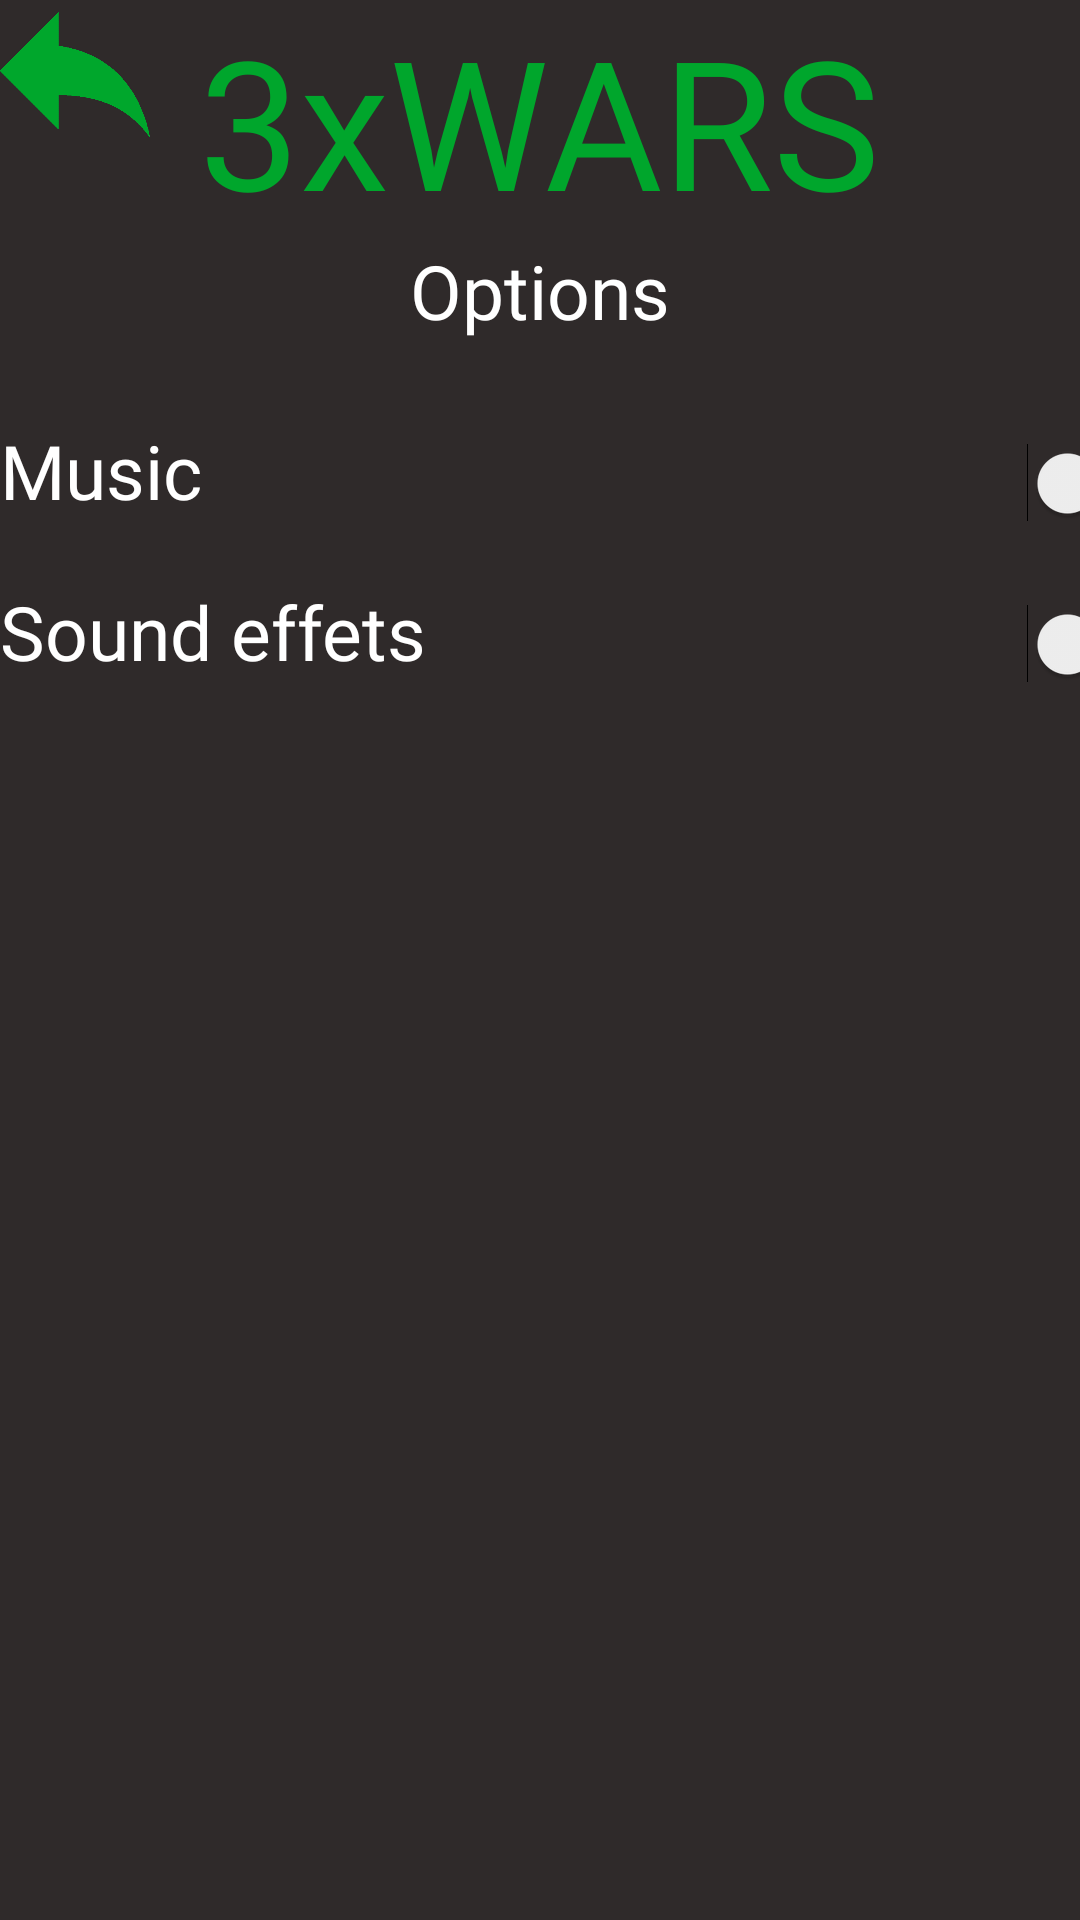

Here is an Android app screen rendered from its layout file. Give the layout XML and the strings, colors and styles it references.
<!-- AndroidManifest.xml: application theme Theme.3xwars2 -->
<!-- res/layout/activity_options.xml -->
<?xml version="1.0" encoding="utf-8"?>
<RelativeLayout xmlns:android="http://schemas.android.com/apk/res/android"
    xmlns:app="http://schemas.android.com/apk/res-auto"
    xmlns:tools="http://schemas.android.com/tools"
    android:layout_width="match_parent"
    android:layout_height="match_parent"
    android:background="#2f2a2a"
    tools:context=".options">

    <TextView
        android:layout_width="wrap_content"
        android:layout_height="wrap_content"
        android:text="3xWARS"
        android:fontFamily="@font/snippet"
        android:textSize="60dp"
        android:layout_centerHorizontal="true"
        android:textColor="#00a62c"/>

    <ImageView
        android:id="@+id/flechaenrereOptions"
        android:layout_width="50dp"
        android:layout_height="50dp"
        android:src="@drawable/flecha"/>

    <TextView
        android:layout_width="wrap_content"
        android:layout_height="wrap_content"
        android:text="Options"
        android:fontFamily="@font/snippet"
        android:layout_centerHorizontal="true"
        android:layout_marginTop="80dp"
        android:textSize="25dp"
        android:textColor="@color/white"/>

    <TableLayout
        android:layout_width="match_parent"
        android:layout_height="match_parent"
        android:layout_marginTop="140dp">

        <TableRow
            android:layout_width="wrap_content"
            android:layout_height="wrap_content">
            <TextView
                android:text="Music"
                android:textColor="@color/white"
                android:fontFamily="@font/snippet"
                android:textSize="25dp"
                />

            <Switch
                android:layout_marginLeft="200dp"
                android:trackTint="#00a62c"
                android:trackTintMode="screen"
                />
        </TableRow>

        <TableRow
            android:paddingTop="20dp"
            android:layout_width="wrap_content"
            android:layout_height="wrap_content">
            <TextView
                android:text="Sound effets"
                android:textColor="@color/white"
                android:fontFamily="@font/snippet"
                android:textSize="25dp"
                />

            <Switch
                android:layout_marginLeft="200dp"
                android:trackTint="#00a62c"
                android:trackTintMode="screen"
                />
        </TableRow>
    </TableLayout>




</RelativeLayout>
<!-- resources referenced by this layout -->
<resources>
  <!-- drawable flecha: png bitmap (drawable-v24, 4302 bytes) -->
  <style name="Theme.3xwars2" parent="Theme.MaterialComponents.DayNight.NoActionBar">
          
          <item name="colorPrimary">@color/purple_500</item>
          <item name="colorPrimaryVariant">@color/purple_700</item>
          <item name="colorOnPrimary">@color/white</item>
          
          <item name="colorSecondary">@color/teal_200</item>
          <item name="colorSecondaryVariant">@color/teal_700</item>
          <item name="colorOnSecondary">@color/black</item>
          
          <item name="android:statusBarColor">?attr/colorPrimaryVariant</item>
          
      </style>
  <!-- not gathered from this repository: default colours our renderer supplied (Android Studio template values) -->
  <color name="purple_500">#FF6200EE</color>
  <color name="purple_700">#FF3700B3</color>
  <color name="teal_200">#FF03DAC5</color>
  <color name="teal_700">#FF018786</color>
  <color name="black">#FF000000</color>
  <color name="white">#FFFFFFFF</color>
</resources>
